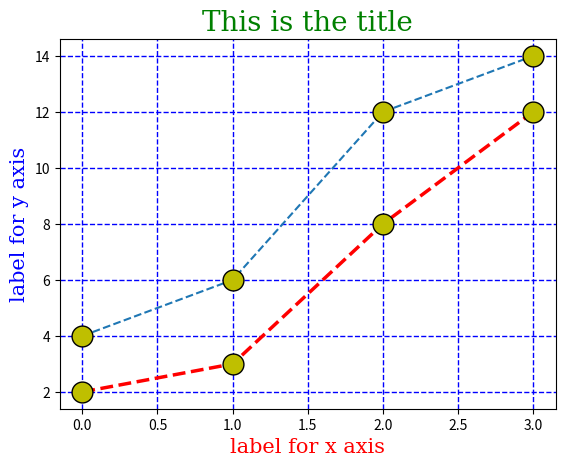

Python code for this plot:
import matplotlib.pyplot as p #data visualization in python
import numpy
x = numpy.array([2,3,8,12]) #points of a line
y = numpy.array([4,6,12,14])
font1 = {'family':'serif','color':'red','size':15}
font2 = {'family':'serif','color':'blue','size':15}
font3 = {'family':'serif','color':'green','size':20}
#xpt,ypt,y1pt are the points to draw a graph
p.plot(x,marker='o',ms=15,mec='k',mfc='y',linestyle='--',color="red",lw=2.5) #mfc=inside color, mec=outside
p.plot(y,marker='o',ms=15,mec='k',mfc='y',linestyle='dashed')
p.grid(linestyle="--",lw=1,color="blue")
p.xlabel("label for x axis",fontdict=font1) #font dictionary = fontdict
p.ylabel("label for y axis",fontdict=font2)
p.title("This is the title",fontdict=font3)
#p.plot(ypt,linestyle='dashed')
#p.plot(ypt,linestyle='solid')
#p.plot(ypt,linestyle='dashdot')
# p.plot(xpt,marker='o',linestyle="--",ms=20,mfc='orange',mec='k')
# p.plot(y1pt,marker='o',linestyle ="-.",ms=20,mfc='b',mec='k') #b- blue, k - black
# #p.plot(ypt,linewidth='18')
# # p.plot(xpt,marker='o',ms=20,mfc='y',mec='k') #mfc = color inside of the marker
# # #p.plot(ypt,linestyle='dashdot')                                 #mec= marker border color, ms = marker size
# # # p.plot(y1pt)
# p.xlabel("X axis",fontdict=font1)
# p.ylabel("Y axis",fontdict=font2)
# p.title("This is the title",fontdict=font3)
p.show()